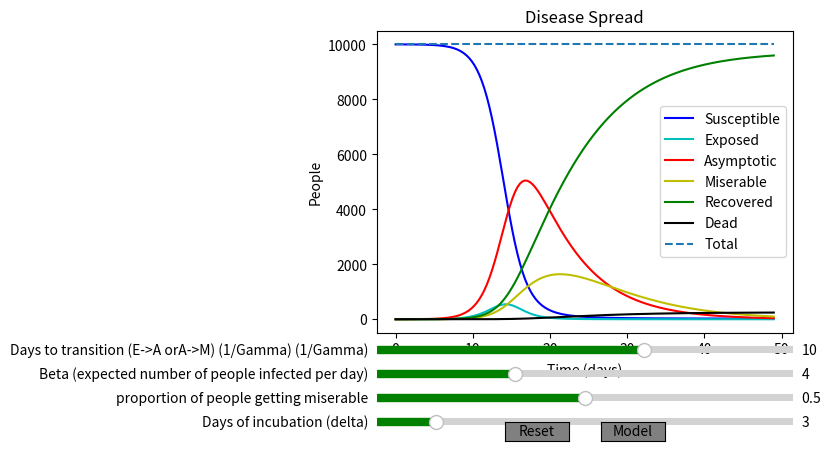

This figure's Python source:
from scipy.integrate import odeint
import numpy as np
import matplotlib.pyplot as plt
from matplotlib.widgets import Slider, Button

def SEIR(currentVec, time, N, beta, gamma1, gamma2, eta, mu, delta, alpha, rho):
	'''
	N = The total population
	beta = Average number of people an asymptotic person infects every day
	D = Number of days it takes for an asymptomatic person to recover (1/gamma1)
	gamma1 = Proportion of asymptomatic people who recover each day (1/D)
	gamma2 = Proportion of miserable people who recover each day
	eta = Proportion of miserable people who become asymptotic each day
	delta = Expected number of days of incubation
	mu = Proportion of asymptotic people that become miserable
	alpha = Fatality rate = Proportion of miserable people that die 
	rho = Proportion of miserable people who die each day (one divided by the number of days it takes for an infected person to die)
	R0 = Total number of people an asymptomatic person will infect (beta/gamma1) 
	IN THIS MODEL WE ASSUME MISERABLE PPL DONT INFECT ANYONE
	'''
	S, E, A, M, R, D = currentVec

	dS = -beta*A*S/(N - D)
	dE = beta*A*S/(N - D) - delta*E
	dA = delta*E - gamma1*(1-mu)*A - mu*eta*A
	dM = mu*eta*A - gamma2*(1-alpha)*M - rho*alpha*M
	dR = gamma2*(1-alpha)*M + gamma1*(1-mu)*A
	dD = rho*alpha*M

	return [dS, dE, dA, dM, dR, dD]

time = np.linspace(0, 49, 150) #Equally spaced time values in the range

#Initialize the parameters
N = 10000
beta = 1
gamma1 = gamma2 = eta = 1/6
mu = 1/2
delta = 3
alpha = 0.05
rho = 1/6

initVec = [N-1, 1, 0, 0, 0, 0] #Begin with N-1 susceptible, 1 exposed, 0 asymp/miserable, and no recovered or dead

#Integrate the differential equations
sol = odeint(SEIR, initVec, time, args = (N, beta, gamma1, gamma2, eta, mu, delta, alpha, rho))
S, E, A, M, R, D = sol.T

#Plot the results
fig, ax = plt.subplots()
plt.subplots_adjust(left=0.25, bottom=0.25)
Splt, = ax.plot(time, S, 'b', label = 'Susceptible')
Eplt, = ax.plot(time, E, 'c', label = 'Exposed')
Aplt, = ax.plot(time, A, 'r', label = 'Asymptotic')
Mplt, = ax.plot(time, M, 'y', label = 'Miserable')
Rplt, = ax.plot(time, R, 'g', label = 'Recovered')
Dplt, = ax.plot(time, D, 'k', label = 'Dead')
Tplt, = ax.plot(time, S + E + A + M + R + D, '--', label = 'Total') #Mark total with a dashed line
ax.set(xlabel = 'Time (days)', ylabel = "People", title = 'Disease Spread')
plt.legend()

#Add sliders for input parameters
sliderColor = 'green'

betaAx = plt.axes([0.25, 0.15, 0.65, 0.03])
betaSlider = Slider(betaAx, 'Beta (expected number of people infected per day)', 1, 10, valinit = 4, valstep = 1, color = sliderColor)

muAx = plt.axes([0.25, 0.10, 0.65, 0.03])
muSlider = Slider(muAx, 'proportion of people getting miserable', 0, 1, valinit = 1/2, valstep = 1/10, color = sliderColor)

DAx = plt.axes([0.25, 0.20, 0.65, 0.03])
DSlider = Slider(DAx, 'Days to transition (E->A orA->M) (1/Gamma) (1/Gamma)', 1, 15, valinit = 10, valstep = 1, color = sliderColor)

deltaAx = plt.axes([0.25, 0.05, 0.65, 0.03])
deltaSlider = Slider(deltaAx, 'Days of incubation (delta)', 1, 15, valinit = 3, valstep = 1, color = sliderColor)

def reset(event):
	'''Reset all of the sliders'''
	betaSlider.reset()
	DSlider.reset()
	deltaSlider.reset()
	muSlider.reset()

resetAx = fig.add_axes([0.45, 0.025, 0.1, 0.04])
resetButton = Button(resetAx, 'Reset', color = 'gray')
resetButton.on_clicked(reset)

def model(event):
	'''Update the parameters and plots'''
	beta = betaSlider.val
	gamma1 = gamma2 = eta = 1/DSlider.val
	delta = deltaSlider.val
	mu = muSlider.val

	#Differentiate the equations again
	sol = odeint(SEIR, initVec, time, args = (N, beta, gamma1, gamma2, eta,mu, delta, alpha, rho))
	S, E, A, M, R, D = sol.T

	#Change the y-data on each of the plots
	Splt.set_ydata(S)
	Eplt.set_ydata(E)
	Aplt.set_ydata(A)
	Mplt.set_ydata(M)
	Rplt.set_ydata(R)
	Dplt.set_ydata(D)
	Tplt.set_ydata(S + E + A + M + R + D)

	#Redraw the plots
	fig.canvas.draw_idle()

setAx = fig.add_axes([0.6, 0.025, 0.1, 0.04])
setButton = Button(setAx, 'Model', color = 'gray')
setButton.on_clicked(model)

plt.show()
